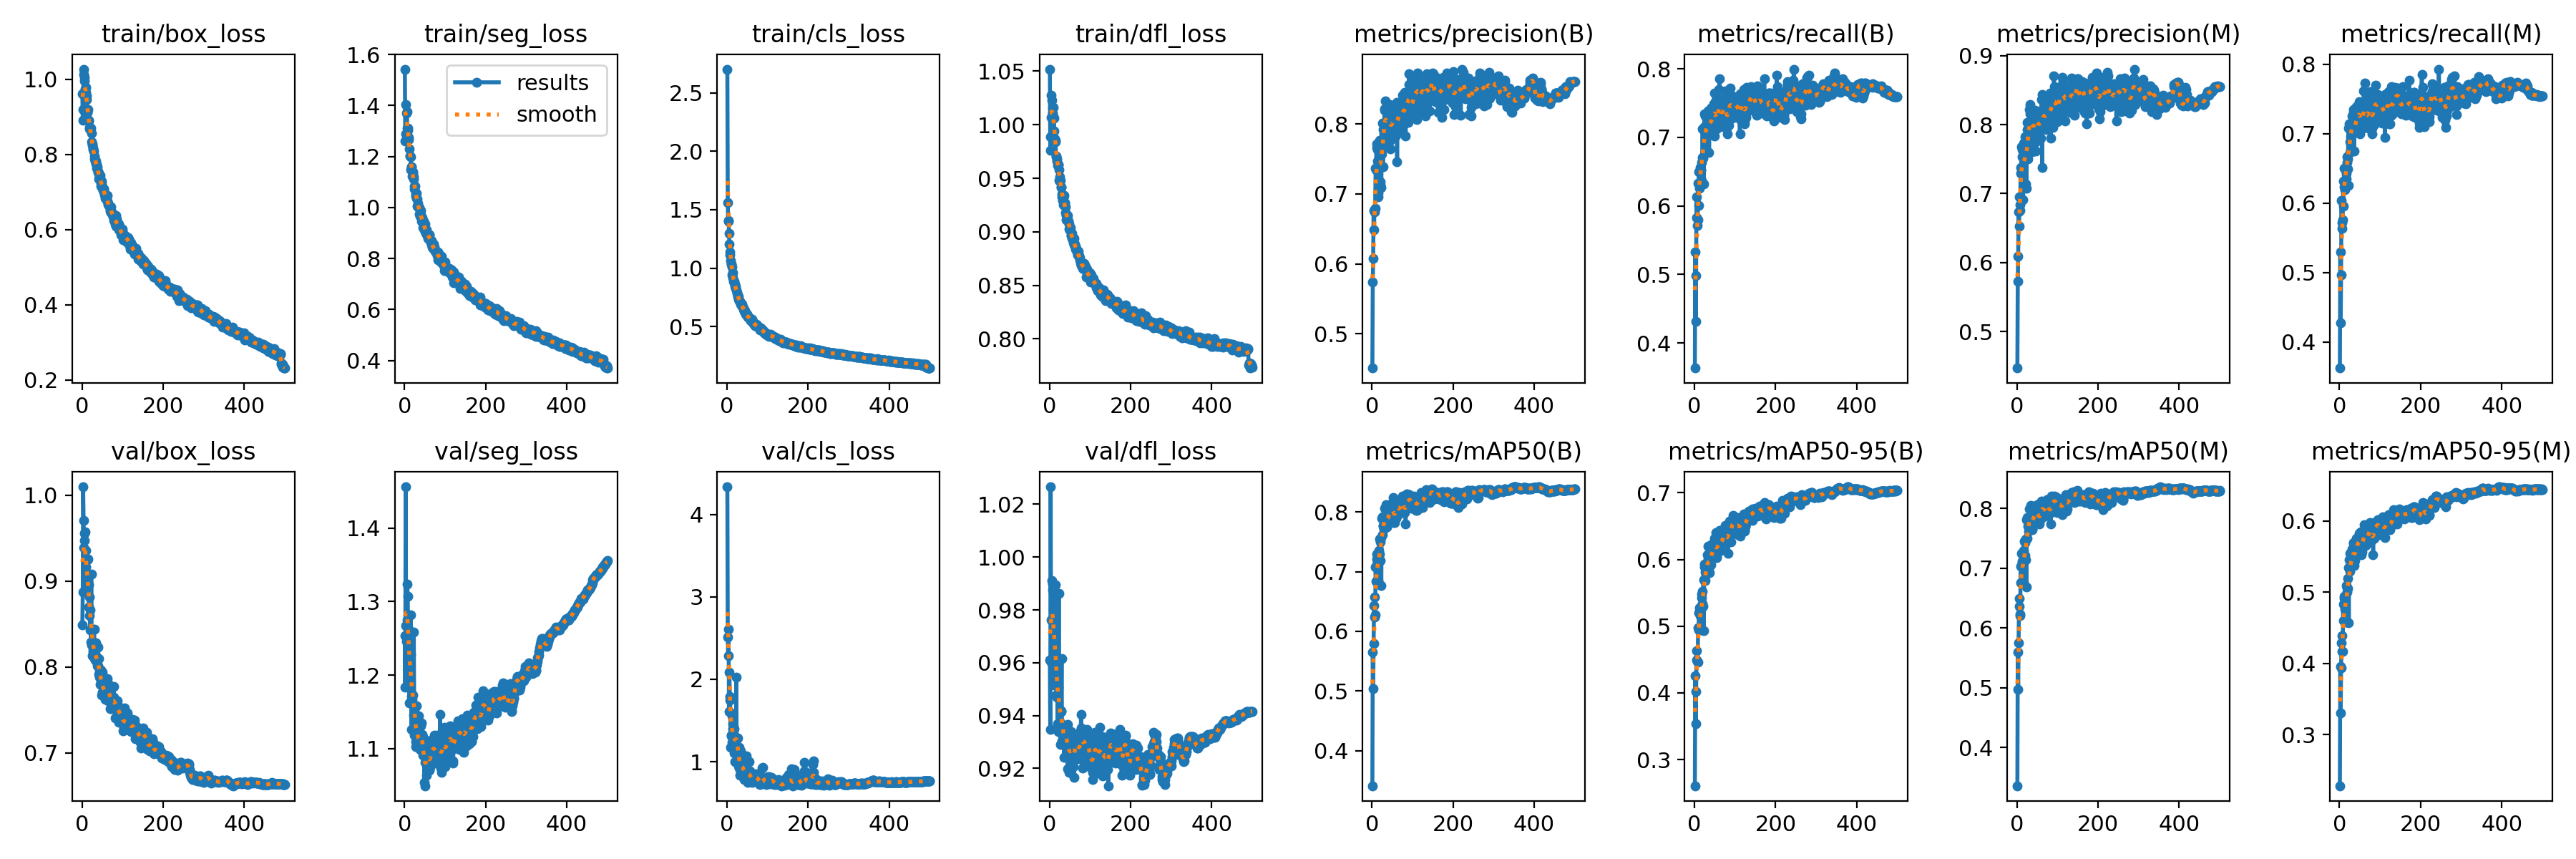

Values plotted in this chart, from the file beside it:
epoch, train/box_loss, train/seg_loss, train/cls_loss, train/dfl_loss, metrics/precision(B), metrics/recall(B), metrics/mAP50(B), metrics/mAP50-95(B), metrics/precision(M), metrics/recall(M), metrics/mAP50(M), metrics/mAP50-95(M), val/box_loss, val/seg_loss, val/cls_loss, val/dfl_loss, lr/pg0, lr/pg1, lr/pg2
1, 0.9626, 1.542, 2.702, 1.052, 0.4509, 0.3634, 0.3411, 0.2606, 0.4472, 0.3626, 0.3362, 0.2282, 0.8494, 1.254, 4.334, 0.9609, 0.07011, 0.003321, 0.003321
2, 0.8917, 1.26, 1.562, 0.9758, 0.5741, 0.5325, 0.565, 0.4251, 0.573, 0.5294, 0.5595, 0.396, 0.8878, 1.184, 2.509, 0.9349, 0.0401, 0.006641, 0.006641
3, 0.9194, 1.29, 1.404, 0.9885, 0.6073, 0.4317, 0.5033, 0.3538, 0.6096, 0.4277, 0.4974, 0.3306, 1.01, 1.456, 2.287, 1.027, 0.01008, 0.009948, 0.009948
4, 1.012, 1.403, 1.409, 1.007, 0.676, 0.4979, 0.579, 0.4019, 0.6735, 0.4965, 0.5754, 0.3937, 0.9703, 1.267, 2.603, 0.9603, 0.009941, 0.009941, 0.009941
5, 1.028, 1.371, 1.3, 1.028, 0.6491, 0.613, 0.6426, 0.4487, 0.6524, 0.6042, 0.6367, 0.4287, 0.9387, 1.246, 1.61, 0.9763, 0.009941, 0.009941, 0.009941
6, 1.006, 1.376, 1.207, 1.023, 0.6742, 0.5834, 0.6572, 0.4628, 0.6955, 0.5636, 0.6497, 0.4386, 0.9556, 1.275, 2.083, 0.9911, 0.009921, 0.009921, 0.009921
7, 0.9968, 1.312, 1.139, 1.016, 0.6778, 0.5716, 0.6245, 0.4473, 0.6835, 0.5721, 0.6238, 0.4166, 0.947, 1.324, 1.789, 0.9877, 0.009901, 0.009901, 0.009901
8, 0.975, 1.303, 1.115, 1.011, 0.6798, 0.5796, 0.6271, 0.4457, 0.6752, 0.5763, 0.621, 0.4164, 0.9577, 1.307, 1.749, 0.9898, 0.009881, 0.009881, 0.009881
9, 0.9785, 1.31, 1.066, 1.016, 0.7371, 0.6327, 0.708, 0.498, 0.7375, 0.6321, 0.7031, 0.4828, 0.9167, 1.265, 1.175, 0.9627, 0.009861, 0.009861, 0.009861
10, 0.9649, 1.273, 1.036, 1.007, 0.735, 0.6006, 0.684, 0.4939, 0.7297, 0.5952, 0.6754, 0.4602, 0.9357, 1.281, 1.321, 0.9804, 0.009842, 0.009842, 0.009842
11, 0.9569, 1.267, 1.036, 1.006, 0.7666, 0.6494, 0.7289, 0.5196, 0.7682, 0.6501, 0.7256, 0.4915, 0.9021, 1.196, 1.316, 0.9721, 0.009822, 0.009822, 0.009822
12, 0.9469, 1.23, 1.012, 0.9943, 0.7716, 0.6303, 0.7215, 0.5274, 0.7642, 0.6235, 0.7116, 0.494, 0.8894, 1.162, 1.235, 0.9515, 0.009802, 0.009802, 0.009802
13, 0.9117, 1.201, 0.9454, 0.987, 0.7467, 0.6262, 0.715, 0.5206, 0.7534, 0.6188, 0.71, 0.4795, 0.9246, 1.218, 1.556, 0.9735, 0.009782, 0.009782, 0.009782
14, 0.9122, 1.2, 0.9597, 0.9853, 0.763, 0.656, 0.7178, 0.5154, 0.7552, 0.6498, 0.7105, 0.476, 0.8951, 1.21, 1.46, 0.9592, 0.009762, 0.009762, 0.009762
15, 0.9195, 1.199, 0.9171, 0.9843, 0.6955, 0.6516, 0.6839, 0.4949, 0.691, 0.6477, 0.6764, 0.458, 0.9259, 1.281, 1.403, 0.9896, 0.009743, 0.009743, 0.009743
16, 0.8913, 1.147, 0.8865, 0.9709, 0.7012, 0.6532, 0.6804, 0.4947, 0.7112, 0.6425, 0.6755, 0.46, 0.8957, 1.228, 1.283, 0.962, 0.009723, 0.009723, 0.009723
17, 0.8887, 1.158, 0.8862, 0.9698, 0.7691, 0.6376, 0.736, 0.548, 0.7728, 0.6345, 0.7294, 0.5097, 0.8701, 1.126, 1.402, 0.9477, 0.009703, 0.009703, 0.009703
18, 0.872, 1.161, 0.8739, 0.9681, 0.7764, 0.6632, 0.7549, 0.5424, 0.7681, 0.6583, 0.745, 0.5064, 0.8598, 1.171, 1.106, 0.947, 0.009683, 0.009683, 0.009683
19, 0.8677, 1.124, 0.862, 0.966, 0.7624, 0.6707, 0.729, 0.5342, 0.758, 0.6668, 0.7211, 0.5001, 0.8817, 1.167, 1.304, 0.9548, 0.009663, 0.009663, 0.009663
20, 0.8696, 1.133, 0.8448, 0.962, 0.7176, 0.713, 0.75, 0.5526, 0.7819, 0.6491, 0.7428, 0.5196, 0.843, 1.172, 0.9969, 0.9368, 0.009644, 0.009644, 0.009644
21, 0.8675, 1.141, 0.8436, 0.9627, 0.7129, 0.6696, 0.7184, 0.5295, 0.7144, 0.6639, 0.7138, 0.5052, 0.8668, 1.16, 1.208, 0.9507, 0.009624, 0.009624, 0.009624
22, 0.8702, 1.119, 0.8262, 0.9629, 0.7644, 0.7137, 0.7572, 0.5693, 0.7628, 0.708, 0.7488, 0.5342, 0.8287, 1.145, 1.143, 0.9341, 0.009604, 0.009604, 0.009604
23, 0.8576, 1.112, 0.8152, 0.9581, 0.7089, 0.632, 0.6771, 0.4928, 0.7077, 0.6254, 0.6688, 0.4573, 0.9081, 1.258, 2.025, 0.9862, 0.009584, 0.009584, 0.009584
24, 0.8337, 1.084, 0.7867, 0.948, 0.7575, 0.7154, 0.7895, 0.589, 0.7548, 0.7143, 0.7813, 0.5456, 0.8254, 1.153, 1.14, 0.9347, 0.009564, 0.009564, 0.009564
25, 0.8252, 1.073, 0.7887, 0.9473, 0.7659, 0.734, 0.7914, 0.5931, 0.8034, 0.688, 0.7845, 0.5543, 0.8133, 1.119, 1.194, 0.9342, 0.009545, 0.009545, 0.009545
26, 0.8285, 1.084, 0.7662, 0.9515, 0.8012, 0.6777, 0.7622, 0.5683, 0.7926, 0.6724, 0.7507, 0.529, 0.8273, 1.13, 1.083, 0.9376, 0.009525, 0.009525, 0.009525
27, 0.8136, 1.053, 0.7614, 0.9483, 0.7391, 0.7313, 0.7775, 0.5817, 0.7502, 0.7062, 0.7711, 0.5376, 0.8171, 1.109, 1.286, 0.9292, 0.009505, 0.009505, 0.009505
28, 0.8174, 1.044, 0.7364, 0.9421, 0.7918, 0.6987, 0.7769, 0.5812, 0.7939, 0.6955, 0.7746, 0.5447, 0.8202, 1.103, 1.092, 0.9415, 0.009485, 0.009485, 0.009485
29, 0.8086, 1.054, 0.7563, 0.9412, 0.7855, 0.7113, 0.7718, 0.577, 0.7796, 0.7038, 0.7621, 0.5396, 0.8188, 1.132, 0.9457, 0.9418, 0.009465, 0.009465, 0.009465
30, 0.796, 1.036, 0.7208, 0.9352, 0.7817, 0.7143, 0.7743, 0.5828, 0.7778, 0.7113, 0.7717, 0.5377, 0.8443, 1.158, 1.172, 0.9617, 0.009446, 0.009446, 0.009446
31, 0.7892, 1.033, 0.723, 0.9325, 0.8223, 0.7312, 0.8065, 0.6066, 0.822, 0.7253, 0.7997, 0.5602, 0.8097, 1.122, 0.9222, 0.9304, 0.009426, 0.009426, 0.009426
32, 0.7857, 1.006, 0.7142, 0.9341, 0.8201, 0.7058, 0.7777, 0.5814, 0.8152, 0.7036, 0.7705, 0.5443, 0.8154, 1.113, 0.8401, 0.9324, 0.009406, 0.009406, 0.009406
33, 0.7826, 1.007, 0.7067, 0.9292, 0.8327, 0.7031, 0.7912, 0.6005, 0.8296, 0.6996, 0.7859, 0.559, 0.8079, 1.102, 0.8723, 0.9326, 0.009386, 0.009386, 0.009386
34, 0.7833, 1.017, 0.6941, 0.9317, 0.7794, 0.739, 0.8125, 0.6197, 0.7754, 0.7344, 0.8057, 0.5681, 0.8076, 1.101, 1.133, 0.933, 0.009366, 0.009366, 0.009366
35, 0.7761, 1, 0.6873, 0.9255, 0.8218, 0.7368, 0.8023, 0.6008, 0.8185, 0.7302, 0.7938, 0.5699, 0.8279, 1.144, 0.8847, 0.9358, 0.009347, 0.009347, 0.009347
36, 0.7726, 0.9995, 0.696, 0.9339, 0.821, 0.6776, 0.7753, 0.5864, 0.8186, 0.6754, 0.7678, 0.5433, 0.808, 1.102, 0.9291, 0.9242, 0.009327, 0.009327, 0.009327
37, 0.7629, 0.9744, 0.6892, 0.9275, 0.7904, 0.7281, 0.7745, 0.5798, 0.7905, 0.711, 0.7645, 0.5373, 0.807, 1.106, 0.8884, 0.9327, 0.009307, 0.009307, 0.009307
38, 0.7684, 0.9792, 0.6738, 0.9268, 0.7708, 0.7141, 0.7812, 0.5938, 0.7608, 0.702, 0.7655, 0.5449, 0.8017, 1.099, 1.017, 0.9308, 0.009287, 0.009287, 0.009287
39, 0.7562, 0.966, 0.6665, 0.9182, 0.808, 0.7322, 0.7911, 0.5966, 0.8065, 0.7193, 0.7815, 0.5581, 0.8015, 1.107, 0.9071, 0.9292, 0.009267, 0.009267, 0.009267
40, 0.7515, 0.9888, 0.6585, 0.9231, 0.8073, 0.7135, 0.7801, 0.5915, 0.8136, 0.7056, 0.7732, 0.5506, 0.8236, 1.117, 1.067, 0.9355, 0.009248, 0.009248, 0.009248
41, 0.7511, 0.9719, 0.6479, 0.9151, 0.8188, 0.7427, 0.8102, 0.622, 0.815, 0.7385, 0.8023, 0.576, 0.7915, 1.131, 0.8778, 0.932, 0.009228, 0.009228, 0.009228
42, 0.7346, 0.9465, 0.6321, 0.9114, 0.7922, 0.7179, 0.7905, 0.6018, 0.7754, 0.7196, 0.7815, 0.5558, 0.8098, 1.135, 0.8406, 0.9333, 0.009208, 0.009208, 0.009208
43, 0.7416, 0.9464, 0.6433, 0.9137, 0.8206, 0.7062, 0.7954, 0.6077, 0.809, 0.7062, 0.7887, 0.5666, 0.7886, 1.11, 0.7877, 0.9283, 0.009188, 0.009188, 0.009188
44, 0.7433, 0.9599, 0.6382, 0.915, 0.8283, 0.7406, 0.809, 0.6209, 0.8203, 0.7323, 0.7995, 0.5737, 0.7947, 1.119, 0.87, 0.9365, 0.009168, 0.009168, 0.009168
45, 0.745, 0.9454, 0.6278, 0.9109, 0.7766, 0.7258, 0.7913, 0.6057, 0.7746, 0.7211, 0.7878, 0.5667, 0.7802, 1.091, 0.888, 0.9199, 0.009149, 0.009149, 0.009149
46, 0.717, 0.9215, 0.6088, 0.9098, 0.764, 0.7239, 0.7963, 0.6074, 0.7621, 0.7212, 0.7929, 0.562, 0.7849, 1.117, 0.8176, 0.9325, 0.009129, 0.009129, 0.009129
47, 0.724, 0.9475, 0.6054, 0.9097, 0.8155, 0.7279, 0.7982, 0.6162, 0.7952, 0.7333, 0.7903, 0.5702, 0.797, 1.092, 1.071, 0.9304, 0.009109, 0.009109, 0.009109
48, 0.73, 0.943, 0.6121, 0.9071, 0.8007, 0.7495, 0.8072, 0.6245, 0.7985, 0.7406, 0.7973, 0.574, 0.7854, 1.11, 0.8194, 0.9268, 0.009089, 0.009089, 0.009089
49, 0.721, 0.9135, 0.6031, 0.9024, 0.7864, 0.765, 0.8142, 0.632, 0.7923, 0.7456, 0.8062, 0.5825, 0.7674, 1.054, 0.8061, 0.9185, 0.009069, 0.009069, 0.009069
50, 0.714, 0.9348, 0.5939, 0.9042, 0.8102, 0.7024, 0.7896, 0.6048, 0.8096, 0.6993, 0.782, 0.5605, 0.7937, 1.082, 0.8813, 0.9329, 0.00905, 0.00905, 0.00905
51, 0.7101, 0.9081, 0.5927, 0.9038, 0.8052, 0.7401, 0.8057, 0.618, 0.8022, 0.7267, 0.7915, 0.5701, 0.7705, 1.049, 0.8443, 0.9219, 0.00903, 0.00903, 0.00903
52, 0.7052, 0.8984, 0.5817, 0.9005, 0.8174, 0.7542, 0.8245, 0.6398, 0.806, 0.743, 0.8052, 0.5847, 0.7719, 1.083, 0.749, 0.9257, 0.00901, 0.00901, 0.00901
53, 0.7087, 0.908, 0.5815, 0.8965, 0.7896, 0.7376, 0.8044, 0.6235, 0.8053, 0.7178, 0.7928, 0.5717, 0.7704, 1.085, 0.8903, 0.923, 0.00899, 0.00899, 0.00899
54, 0.7076, 0.9129, 0.5738, 0.8967, 0.7828, 0.7145, 0.7821, 0.6022, 0.777, 0.7116, 0.775, 0.552, 0.7809, 1.092, 0.9987, 0.9339, 0.00897, 0.00897, 0.00897
55, 0.6939, 0.9012, 0.5769, 0.8936, 0.8235, 0.7125, 0.7828, 0.6048, 0.8181, 0.707, 0.7736, 0.5568, 0.7781, 1.064, 0.8139, 0.9273, 0.008951, 0.008951, 0.008951
56, 0.6959, 0.8903, 0.5653, 0.8985, 0.8059, 0.7159, 0.7897, 0.6196, 0.8012, 0.7103, 0.7805, 0.5614, 0.7733, 1.102, 0.7967, 0.9299, 0.008931, 0.008931, 0.008931
57, 0.6835, 0.8792, 0.5711, 0.8936, 0.8086, 0.7229, 0.7933, 0.6205, 0.8049, 0.719, 0.7871, 0.5743, 0.7628, 1.096, 0.888, 0.9238, 0.008911, 0.008911, 0.008911
58, 0.6936, 0.891, 0.5573, 0.8912, 0.8173, 0.7347, 0.8023, 0.6183, 0.8086, 0.7275, 0.7884, 0.5716, 0.7717, 1.102, 0.8232, 0.926, 0.008891, 0.008891, 0.008891
59, 0.6856, 0.8866, 0.5527, 0.8897, 0.7841, 0.7216, 0.7894, 0.6196, 0.78, 0.7168, 0.783, 0.572, 0.7692, 1.102, 0.8274, 0.9206, 0.008871, 0.008871, 0.008871
60, 0.6795, 0.8894, 0.548, 0.8878, 0.8086, 0.7697, 0.819, 0.632, 0.8007, 0.7618, 0.8088, 0.5789, 0.7737, 1.077, 0.7893, 0.9245, 0.008852, 0.008852, 0.008852
... 440 more rows
